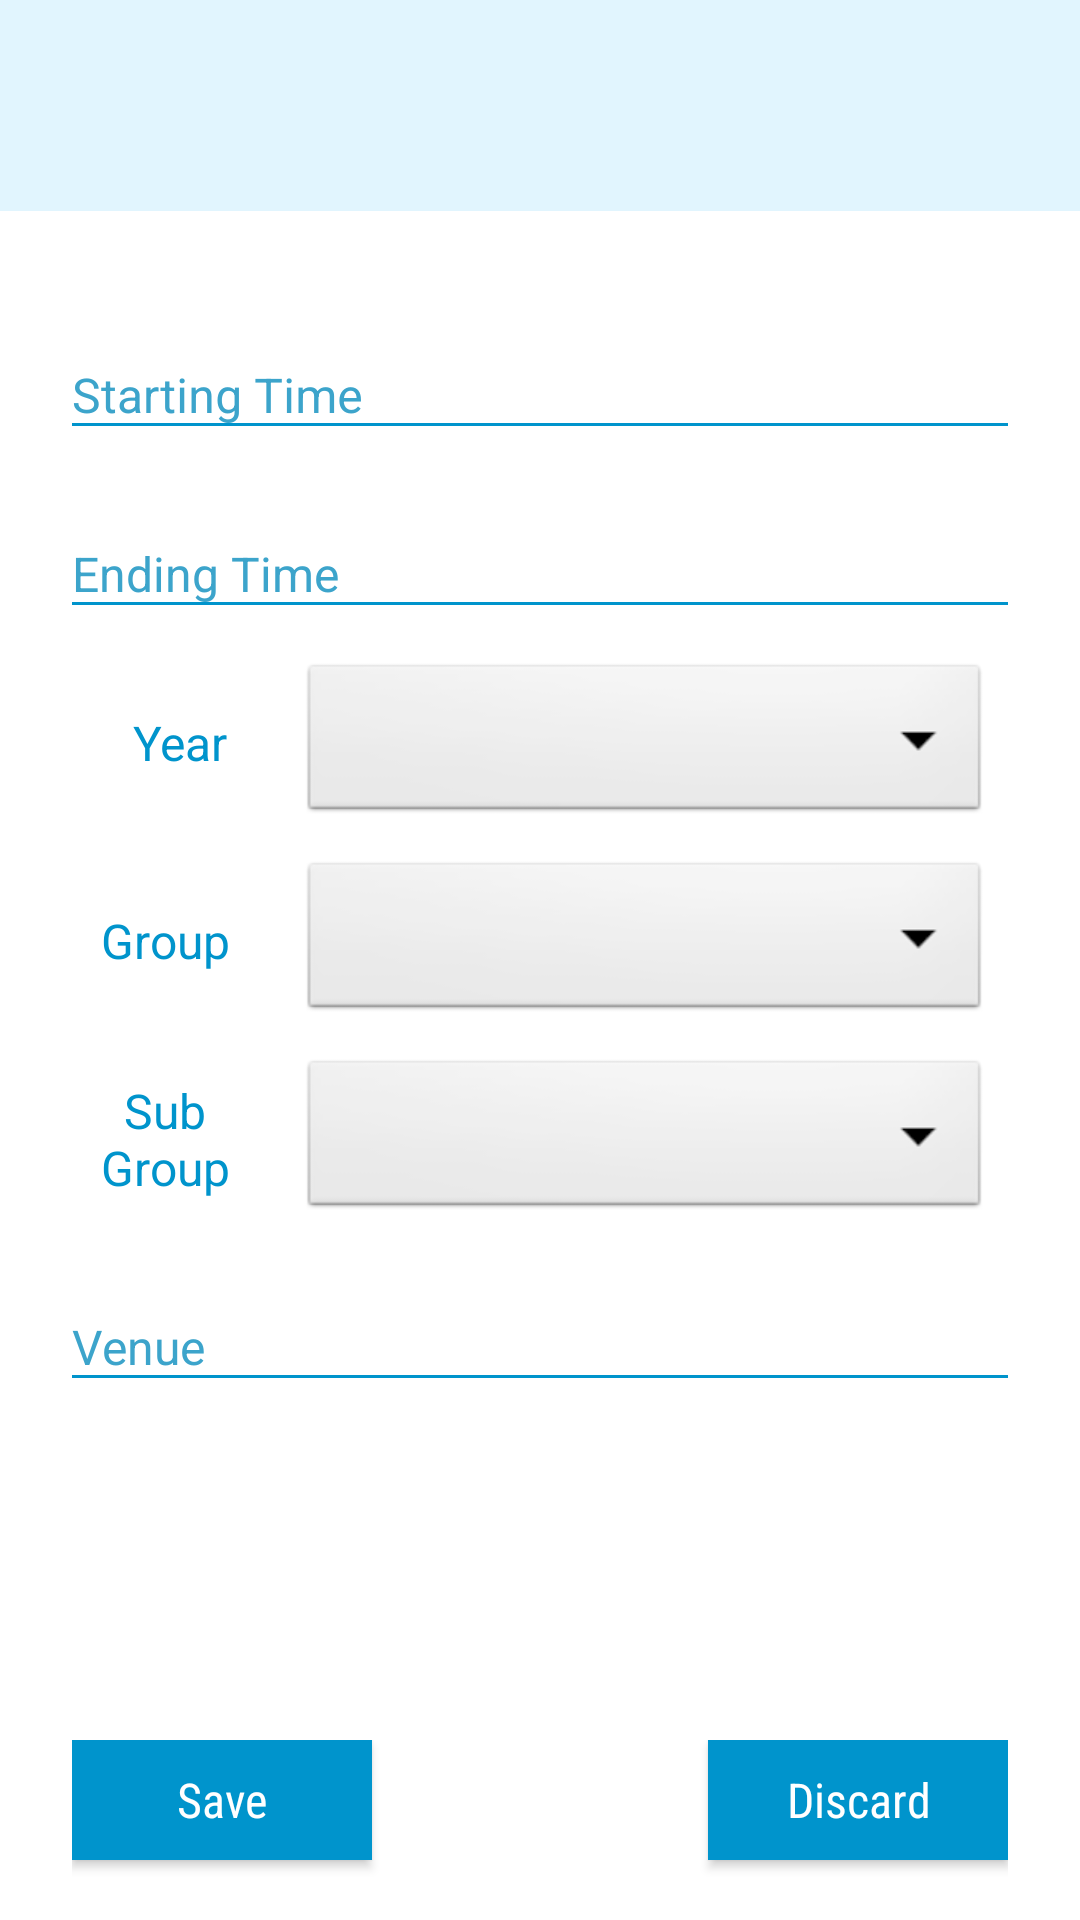

Produce the Android XML layout that renders to this screen, including the resource entries it uses.
<!-- AndroidManifest.xml: application theme AppTheme -->
<!-- res/layout/activity_add_aclass.xml -->
<?xml version="1.0" encoding="utf-8"?>
<androidx.constraintlayout.widget.ConstraintLayout xmlns:android="http://schemas.android.com/apk/res/android"
    xmlns:tools="http://schemas.android.com/tools"
    android:layout_width="match_parent"
    xmlns:app="http://schemas.android.com/apk/res-auto"
    android:orientation="vertical"
    android:background="@color/white"
    android:layout_height="match_parent">


    <LinearLayout
        android:id="@+id/linearLayout2"
        android:layout_width="match_parent"
        android:layout_height="wrap_content"
        android:background="@color/c4"
        android:orientation="horizontal"
        app:layout_constraintTop_toTopOf="parent">

        <TextView
            android:id="@+id/textViewSelectedDAy"
            android:layout_width="match_parent"
            android:layout_height="wrap_content"
            android:layout_marginVertical="15dp"
            android:layout_marginStart="24dp"
            android:fontFamily="sans-serif-condensed"
            android:gravity="left"
            android:textColor="@color/c1"
            android:textSize="30sp" />

        <View
            android:layout_width="match_parent"
            android:layout_height="2dp"
            android:background="@color/c2" />

    </LinearLayout>

    <ProgressBar
        android:id="@+id/progressBarTimming"
        android:layout_width="wrap_content"
        android:layout_height="wrap_content"
        android:layout_marginRight="20dp"
        android:visibility="invisible"
        android:indeterminateTint="@color/c2"
        app:layout_constraintBottom_toBottomOf="@+id/linearLayout2"
        app:layout_constraintEnd_toEndOf="@+id/linearLayout2"
        app:layout_constraintTop_toTopOf="@+id/linearLayout2"
        />

    <ScrollView
        android:id="@+id/sv1"
        android:layout_width="0dp"
        android:layout_height="0dp"
        app:layout_constraintBottom_toBottomOf="@id/guideline5"
        app:layout_constraintEnd_toEndOf="parent"
        app:layout_constraintStart_toStartOf="parent"
        app:layout_constraintTop_toBottomOf="@+id/linearLayout2"
        android:scrollbarSize="0dp">

    <LinearLayout
        android:id="@+id/linearLayout"
        android:layout_width="match_parent"
        android:layout_height="match_parent"
        android:orientation="vertical"
        android:paddingHorizontal="20dp"
        android:paddingBottom="30dp"
        >

        <com.google.android.material.textfield.TextInputLayout
            android:layout_width="match_parent"
            android:layout_height="wrap_content"
            android:focusable="true"
            android:focusableInTouchMode="true"
            android:layout_marginTop="30dp"
            android:textColorHint="@color/hint1"
            app:hintAnimationEnabled="true">

            <EditText
                android:id="@+id/editTextstart"
                android:layout_width="match_parent"
                android:layout_height="wrap_content"
                android:backgroundTint="@color/c2"
                android:focusable="true"
                android:focusableInTouchMode="true"
                android:hint="Starting Time"
                android:inputType="time"
                android:textColor="@color/c1"
                android:textSize="16sp" />
        </com.google.android.material.textfield.TextInputLayout>


        <com.google.android.material.textfield.TextInputLayout
            android:layout_width="match_parent"
            android:layout_height="wrap_content"
            android:focusable="true"
            android:focusableInTouchMode="true"
            android:layout_marginTop="10dp"
            android:textColorHint="@color/hint1"
            app:hintAnimationEnabled="true">

            <EditText
                android:id="@+id/editTextend"
                android:layout_width="match_parent"
                android:layout_height="wrap_content"
                android:backgroundTint="@color/c2"
                android:focusable="true"
                android:focusableInTouchMode="true"
                android:hint="Ending Time"
                android:inputType="time"
                android:textColor="@color/c1"
                android:textSize="16sp" />
        </com.google.android.material.textfield.TextInputLayout>

        <LinearLayout
            android:layout_width="match_parent"
            android:layout_height="56dp"
            android:layout_marginTop="10dp">

            <TextView
                android:id="@+id/TextViewSY"
                android:layout_width="80dp"
                android:layout_height="match_parent"
                android:gravity="center"
                android:paddingHorizontal="10dp"
                android:text="Year"
                android:textAlignment="gravity"
                android:textColor="@color/c2"
                android:textSize="16sp" />

            <Spinner
                android:id="@+id/spinnerTY"
                android:layout_width="match_parent"
                android:layout_height="match_parent"
                android:layout_gravity="right"
                android:layout_marginRight="10dp"
                android:background="@android:drawable/btn_dropdown"
                android:focusable="true"
                android:focusableInTouchMode="true"
                android:popupBackground="@color/white"
                android:spinnerMode="dropdown" />

        </LinearLayout>

        <LinearLayout
            android:layout_width="match_parent"
            android:layout_height="56dp"
            android:layout_marginTop="10dp">

            <TextView
                android:id="@+id/TextViewTG"
                android:layout_width="80dp"
                android:layout_height="match_parent"
                android:gravity="center"
                android:paddingRight="10dp"
                android:text="Group"
                android:textAlignment="gravity"
                android:textColor="@color/c2"
                android:textSize="16sp" />

            <Spinner
                android:id="@+id/spinnerTG"
                android:layout_width="match_parent"
                android:layout_height="match_parent"
                android:layout_marginRight="10dp"
                android:layout_gravity="right"
                android:background="@android:drawable/btn_dropdown"
                android:focusable="true"
                android:focusableInTouchMode="true"
                android:popupBackground="@color/white"
                android:spinnerMode="dropdown" />

        </LinearLayout>



        <LinearLayout
            android:layout_width="match_parent"
            android:layout_height="56dp"
            android:layout_marginTop="10dp">

            <TextView
                android:id="@+id/TextViewTSG"
                android:layout_width="80dp"
                android:layout_height="match_parent"
                android:gravity="center"
                android:paddingRight="10dp"
                android:text="Sub Group"
                android:textAlignment="gravity"
                android:textColor="@color/c2"
                android:textSize="16sp" />

            <Spinner
                android:id="@+id/spinnerTSG"
                android:layout_width="match_parent"
                android:layout_height="match_parent"
                android:layout_gravity="right"
                android:layout_marginRight="10dp"
                android:background="@android:drawable/btn_dropdown"
                android:focusable="true"
                android:focusableInTouchMode="true"
                android:popupBackground="@color/white"
                android:spinnerMode="dropdown" />

        </LinearLayout>


        <com.google.android.material.textfield.TextInputLayout
            android:layout_width="match_parent"
            android:layout_height="wrap_content"
            android:focusable="true"
            android:focusableInTouchMode="true"
            android:layout_marginTop="10dp"
            android:textColorHint="@color/hint1"
            app:hintAnimationEnabled="true"
            >

        <EditText
            android:id="@+id/editTextvenue"
            android:layout_width="match_parent"
            android:layout_height="wrap_content"
            android:backgroundTint="@color/c2"
            android:focusable="true"
            android:focusableInTouchMode="true"
            android:hint="Venue"
            android:inputType="text"
            android:textColor="@color/c1"
            android:textSize="16sp" />
    </com.google.android.material.textfield.TextInputLayout>


   </LinearLayout>
    </ScrollView>

    <LinearLayout
        android:id="@+id/linearLayout3"
        android:layout_width="match_parent"
        android:layout_height="60dp"
        android:paddingHorizontal="24dp"
        android:background="@color/white"
        android:orientation="horizontal"
        app:layout_constraintBottom_toBottomOf="parent">

        <androidx.constraintlayout.widget.ConstraintLayout
            android:layout_width="match_parent"
            android:layout_height="match_parent"
            android:orientation="horizontal">


            <Button
                android:id="@+id/buttonsave"
                android:layout_width="100dp"
                android:layout_height="40dp"
                android:background="@drawable/bg_button"
                android:fontFamily="sans-serif-condensed"
                android:onClick="save"
                android:text="Save"
                android:textAlignment="center"
                android:textAllCaps="false"
                android:textColor="@color/white"
                android:textSize="16dp"
                app:layout_constraintStart_toStartOf="parent"
                />

            <Button
                android:id="@+id/buttondiscard"
                android:layout_width="100dp"
                android:layout_height="40dp"
                android:background="@drawable/bg_button"
                android:fontFamily="sans-serif-condensed"
                android:onClick="discard"
                android:text="Discard"
                android:textAlignment="center"
                android:textAllCaps="false"
                android:textColor="@color/white"
                android:textSize="16dp"
                app:layout_constraintEnd_toEndOf="parent"
                app:layout_constraintTop_toTopOf="parent" />

        </androidx.constraintlayout.widget.ConstraintLayout>
    </LinearLayout>


    <androidx.constraintlayout.widget.Guideline
        android:id="@+id/guideline3"
        android:layout_width="wrap_content"
        android:layout_height="wrap_content"
        android:orientation="vertical"
        app:layout_constraintGuide_end="24dp" />

    <androidx.constraintlayout.widget.Guideline
        android:id="@+id/guideline4"
        android:layout_width="wrap_content"
        android:layout_height="wrap_content"
        android:orientation="horizontal"
        app:layout_constraintGuide_begin="24dp" />

    <androidx.constraintlayout.widget.Guideline
        android:id="@+id/guideline2"
        android:layout_width="wrap_content"
        android:layout_height="wrap_content"
        android:orientation="vertical"
        app:layout_constraintGuide_begin="24dp" />

    <androidx.constraintlayout.widget.Guideline
        android:id="@+id/guideline5"
        android:layout_width="wrap_content"
        android:layout_height="wrap_content"
        android:orientation="horizontal"
        app:layout_constraintGuide_end="60dp" />
</androidx.constraintlayout.widget.ConstraintLayout>
<!-- resources referenced by this layout -->
<resources>
  <color name="c1">#00669b</color>
  <color name="c2">#0094cc</color>
  <color name="c4">#e1f5fe</color>
  <color name="hint1">#3CA4CB</color>
  <color name="white">#FFFF</color>
  <!-- drawable bg_button (drawable) -->
  <?xml version="1.0" encoding="UTF-8"?>
  <selector xmlns:android="http://schemas.android.com/apk/res/android">
      <item android:state_pressed="true" >
          <shape>
              <solid
                  android:color="@color/c5" />
          </shape>
      </item>
      <item>
          <shape>
              <solid android:color="@color/c2"/>
          </shape>
      </item>
  </selector>
  <style name="AppTheme" parent="Theme.AppCompat.Light.DarkActionBar">
          
          <item name="colorPrimary">@color/c2</item>
          <item name="colorPrimaryDark">@color/c1</item>
          <item name="colorAccent">@color/colorAccent</item>
  
          <item name="android:windowBackground">@drawable/bglogin</item>
          <item name="colorControlHighlight">@color/c3</item>
          <item name="colorControlActivated">@color/c3</item>
          <item name="colorButtonNormal">@color/c2</item>
      </style>
  <color name="c5">#3CA4CB</color>
  <color name="colorAccent">#D81B60</color>
  <!-- drawable bglogin (drawable) -->
  <?xml version="1.0" encoding="utf-8"?>
  <shape xmlns:android="http://schemas.android.com/apk/res/android">
      <gradient
          android:startColor="@color/c3"
          android:endColor="@color/white"
          android:angle="-90"/>
  </shape>
  <color name="c3">#e0e0e0</color>
</resources>
